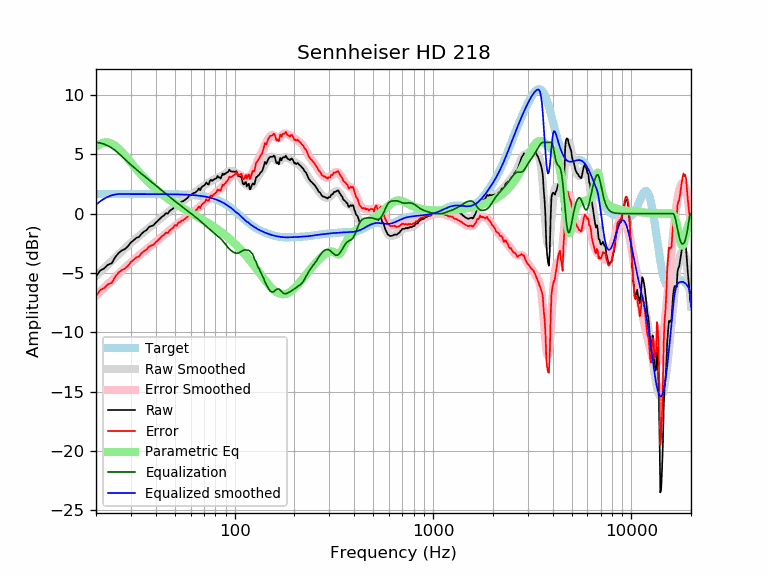

The data file committed next to this chart (first rows):
frequency, raw, error, smoothed, error_smoothed, equalization, parametric_eq, equalized_raw, equalized_smoothed, target
20, -5.30, -6.94, -5.25, -6.90, 6.00, 5.64, 0.70, 0.75, 1.65
21, -4.79, -6.44, -4.92, -6.57, 5.95, 5.87, 1.16, 1.03, 1.65
22, -4.61, -6.26, -4.60, -6.24, 5.85, 5.99, 1.24, 1.26, 1.65
23, -4.30, -5.95, -4.29, -5.93, 5.71, 5.99, 1.41, 1.42, 1.65
24, -4.19, -5.84, -3.99, -5.64, 5.53, 5.89, 1.34, 1.54, 1.65
25, -3.67, -5.32, -3.70, -5.35, 5.32, 5.71, 1.65, 1.62, 1.65
26, -3.32, -4.97, -3.43, -5.08, 5.08, 5.47, 1.76, 1.65, 1.65
27, -3.11, -4.75, -3.17, -4.82, 4.82, 5.20, 1.71, 1.65, 1.65
28, -2.98, -4.63, -2.92, -4.57, 4.57, 4.90, 1.59, 1.65, 1.65
29, -2.74, -4.39, -2.69, -4.34, 4.34, 4.60, 1.59, 1.65, 1.65
30, -2.43, -4.07, -2.47, -4.11, 4.11, 4.31, 1.69, 1.65, 1.65
31, -2.24, -3.88, -2.26, -3.91, 3.91, 4.02, 1.67, 1.65, 1.65
32, -2.04, -3.68, -2.06, -3.71, 3.71, 3.74, 1.67, 1.65, 1.65
33, -1.95, -3.60, -1.87, -3.52, 3.52, 3.48, 1.57, 1.65, 1.65
34, -1.67, -3.32, -1.70, -3.34, 3.34, 3.24, 1.67, 1.65, 1.65
35, -1.50, -3.15, -1.52, -3.17, 3.17, 3.01, 1.67, 1.65, 1.65
36, -1.38, -3.02, -1.36, -3.01, 3.01, 2.80, 1.63, 1.65, 1.65
37, -1.13, -2.78, -1.20, -2.85, 2.85, 2.60, 1.72, 1.64, 1.64
38, -1.05, -2.69, -1.05, -2.69, 2.69, 2.41, 1.65, 1.64, 1.64
39, -0.98, -2.62, -0.89, -2.54, 2.54, 2.24, 1.56, 1.64, 1.64
40, -0.76, -2.41, -0.74, -2.39, 2.39, 2.07, 1.62, 1.64, 1.64
41, -0.61, -2.25, -0.60, -2.24, 2.24, 1.92, 1.63, 1.64, 1.64
42, -0.44, -2.08, -0.45, -2.09, 2.09, 1.77, 1.65, 1.64, 1.64
43, -0.27, -1.91, -0.31, -1.95, 1.95, 1.64, 1.68, 1.64, 1.64
44, -0.15, -1.79, -0.17, -1.81, 1.81, 1.51, 1.65, 1.64, 1.64
45, 0.03, -1.60, -0.03, -1.67, 1.67, 1.39, 1.71, 1.64, 1.64
46, -0.00, -1.64, 0.10, -1.54, 1.54, 1.27, 1.53, 1.64, 1.64
47, 0.22, -1.41, 0.22, -1.41, 1.41, 1.16, 1.63, 1.63, 1.63
48, 0.34, -1.29, 0.35, -1.29, 1.29, 1.06, 1.62, 1.63, 1.63
49, 0.44, -1.19, 0.46, -1.16, 1.16, 0.96, 1.60, 1.63, 1.63
50, 0.67, -0.96, 0.58, -1.05, 1.05, 0.87, 1.72, 1.63, 1.63
51, 0.60, -1.02, 0.69, -0.93, 0.93, 0.77, 1.53, 1.62, 1.62
52, 0.87, -0.75, 0.79, -0.83, 0.83, 0.69, 1.70, 1.62, 1.62
53, 0.90, -0.72, 0.89, -0.72, 0.72, 0.60, 1.62, 1.62, 1.62
54, 1.03, -0.59, 0.99, -0.62, 0.62, 0.52, 1.65, 1.61, 1.61
55, 1.04, -0.57, 1.09, -0.52, 0.52, 0.44, 1.56, 1.61, 1.61
56, 1.14, -0.46, 1.18, -0.42, 0.42, 0.36, 1.56, 1.60, 1.60
57, 1.24, -0.35, 1.27, -0.33, 0.33, 0.29, 1.57, 1.60, 1.60
58, 1.34, -0.25, 1.36, -0.23, 0.23, 0.21, 1.57, 1.59, 1.59
59, 1.52, -0.07, 1.45, -0.13, 0.13, 0.14, 1.65, 1.58, 1.58
60, 1.55, -0.03, 1.54, -0.03, 0.03, 0.07, 1.58, 1.58, 1.58
61, 1.64, 0.08, 1.63, 0.06, -0.06, 0.00, 1.58, 1.57, 1.57
62, 1.74, 0.19, 1.71, 0.15, -0.15, -0.07, 1.59, 1.56, 1.56
63, 1.74, 0.20, 1.79, 0.24, -0.24, -0.13, 1.50, 1.55, 1.55
64, 1.85, 0.31, 1.87, 0.33, -0.33, -0.20, 1.51, 1.54, 1.54
65, 1.95, 0.42, 1.95, 0.42, -0.42, -0.27, 1.52, 1.53, 1.53
66, 2.13, 0.61, 2.03, 0.52, -0.52, -0.33, 1.61, 1.51, 1.51
67, 1.97, 0.47, 2.11, 0.61, -0.61, -0.39, 1.36, 1.50, 1.50
68, 2.20, 0.72, 2.19, 0.71, -0.71, -0.46, 1.50, 1.49, 1.49
69, 2.31, 0.84, 2.27, 0.80, -0.80, -0.52, 1.51, 1.47, 1.47
70, 2.35, 0.89, 2.35, 0.90, -0.90, -0.58, 1.45, 1.45, 1.45
71, 2.45, 1.01, 2.42, 0.99, -0.99, -0.65, 1.46, 1.44, 1.44
72, 2.62, 1.21, 2.49, 1.08, -1.08, -0.71, 1.55, 1.42, 1.42
73, 2.49, 1.09, 2.56, 1.17, -1.17, -0.77, 1.32, 1.40, 1.40
74, 2.45, 1.08, 2.63, 1.25, -1.25, -0.83, 1.20, 1.37, 1.37
75, 2.76, 1.41, 2.69, 1.34, -1.34, -0.89, 1.42, 1.35, 1.35
76, 2.85, 1.53, 2.75, 1.42, -1.42, -0.96, 1.43, 1.32, 1.32
77, 2.75, 1.45, 2.81, 1.51, -1.51, -1.02, 1.24, 1.30, 1.30
78, 2.85, 1.58, 2.86, 1.59, -1.59, -1.08, 1.26, 1.27, 1.27
79, 2.90, 1.66, 2.91, 1.67, -1.67, -1.14, 1.23, 1.24, 1.24
... 553 more rows
